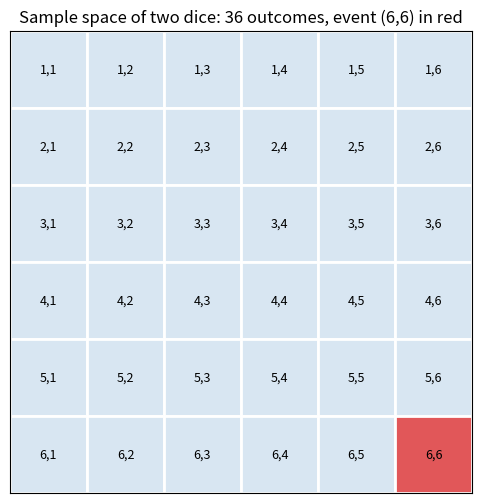
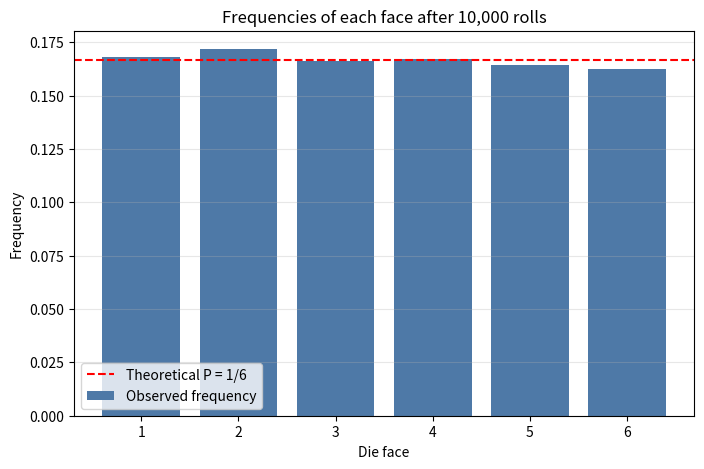
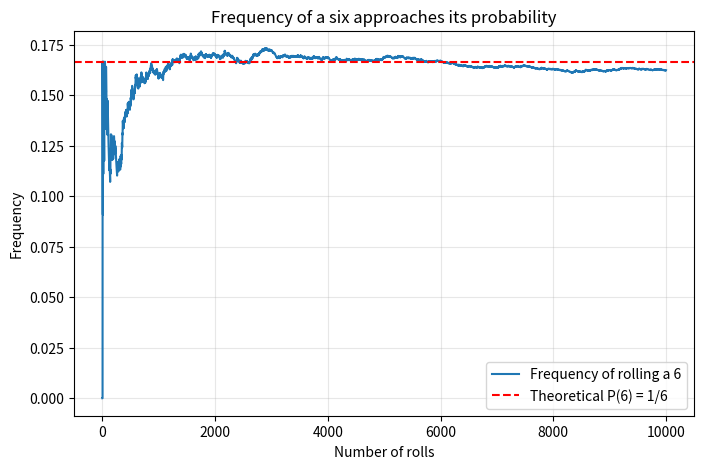

Generate these figures, in order, with matplotlib:
import numpy as np
import matplotlib.pyplot as plt
from itertools import product

rng = np.random.default_rng(seed=42)


sample_space = [1, 2, 3, 4, 5, 6]
event = [outcome for outcome in sample_space if outcome == 6]

p_six = len(event) / len(sample_space)
print(f"P(6) = {len(event)}/{len(sample_space)} = {p_six:.4f}")


two_dice = list(product(range(1, 7), repeat=2))
event = [pair for pair in two_dice if pair == (6, 6)]

print(f"Size of the sample space: {len(two_dice)}")
print(f"Favorable outcomes: {event}")
print(f"P(6,6) = {len(event)}/{len(two_dice)} = {len(event) / len(two_dice):.4f}")


n_rolls = 10_000
rolls = rng.integers(1, 7, size=n_rolls)

faces, counts = np.unique(rolls, return_counts=True)
for face, count in zip(faces, counts):
    print(f"Face {face}: frequency {count / n_rolls:.4f}   (theoretical {1/6:.4f})")


fig, ax = plt.subplots(figsize=(6, 6))

for first in range(1, 7):
    for second in range(1, 7):
        is_event = (first, second) == (6, 6)
        color = "#e15759" if is_event else "#d8e6f2"
        rect = plt.Rectangle((second - 1, 6 - first), 1, 1, facecolor=color,
                             edgecolor="white", linewidth=2)
        ax.add_patch(rect)
        ax.text(second - 0.5, 6 - first + 0.5, f"{first},{second}",
                ha="center", va="center", fontsize=9)

ax.set_xlim(0, 6)
ax.set_ylim(0, 6)
ax.set_xticks([])
ax.set_yticks([])
ax.set_aspect("equal")
ax.set_title("Sample space of two dice: 36 outcomes, event (6,6) in red")
plt.show()


plt.figure(figsize=(8, 5))
plt.bar(faces, counts / n_rolls, color="#4e79a7", label="Observed frequency")
plt.axhline(1 / 6, color="red", linestyle="--", label="Theoretical P = 1/6")
plt.title(f"Frequencies of each face after {n_rolls:,} rolls")
plt.xlabel("Die face")
plt.ylabel("Frequency")
plt.grid(True, alpha=0.3, axis="y")
plt.legend()
plt.show()


is_six = rolls == 6
running_frequency = np.cumsum(is_six) / np.arange(1, n_rolls + 1)

plt.figure(figsize=(8, 5))
plt.plot(running_frequency, label="Frequency of rolling a 6")
plt.axhline(1 / 6, color="red", linestyle="--", label="Theoretical P(6) = 1/6")
plt.title("Frequency of a six approaches its probability")
plt.xlabel("Number of rolls")
plt.ylabel("Frequency")
plt.grid(True, alpha=0.3)
plt.legend()
plt.show()


# Exercise 1: odd numbers {1, 3, 5}
print("1.  P(odd) = 3/6 =", 3 / 6)

# Exercise 2: greater than 4 -> {5, 6}
print("2.  P(>4) = 2/6 =", round(2 / 6, 4))

# Exercise 3: doubles -> (1,1), (2,2), ..., (6,6)
two_dice = list(product(range(1, 7), repeat=2))
doubles = [p for p in two_dice if p[0] == p[1]]
print("3.  P(double) =", len(doubles), "/ 36 =", round(len(doubles) / 36, 4))

# Exercise 4: sum equals 7 -> (1,6), (2,5), (3,4), (4,3), (5,2), (6,1)
sum_seven = [p for p in two_dice if sum(p) == 7]
print("4.  P(sum = 7) =", len(sum_seven), "/ 36 =", round(len(sum_seven) / 36, 4))

# Exercise 5: three sixes -> 1 / 6**3
rolls = rng.integers(1, 7, size=(200_000, 3))
simulated = np.all(rolls == 6, axis=1).mean()
print(f"5.  Theoretical 1/216 = {1 / 216:.6f}, simulated = {simulated:.6f}")
